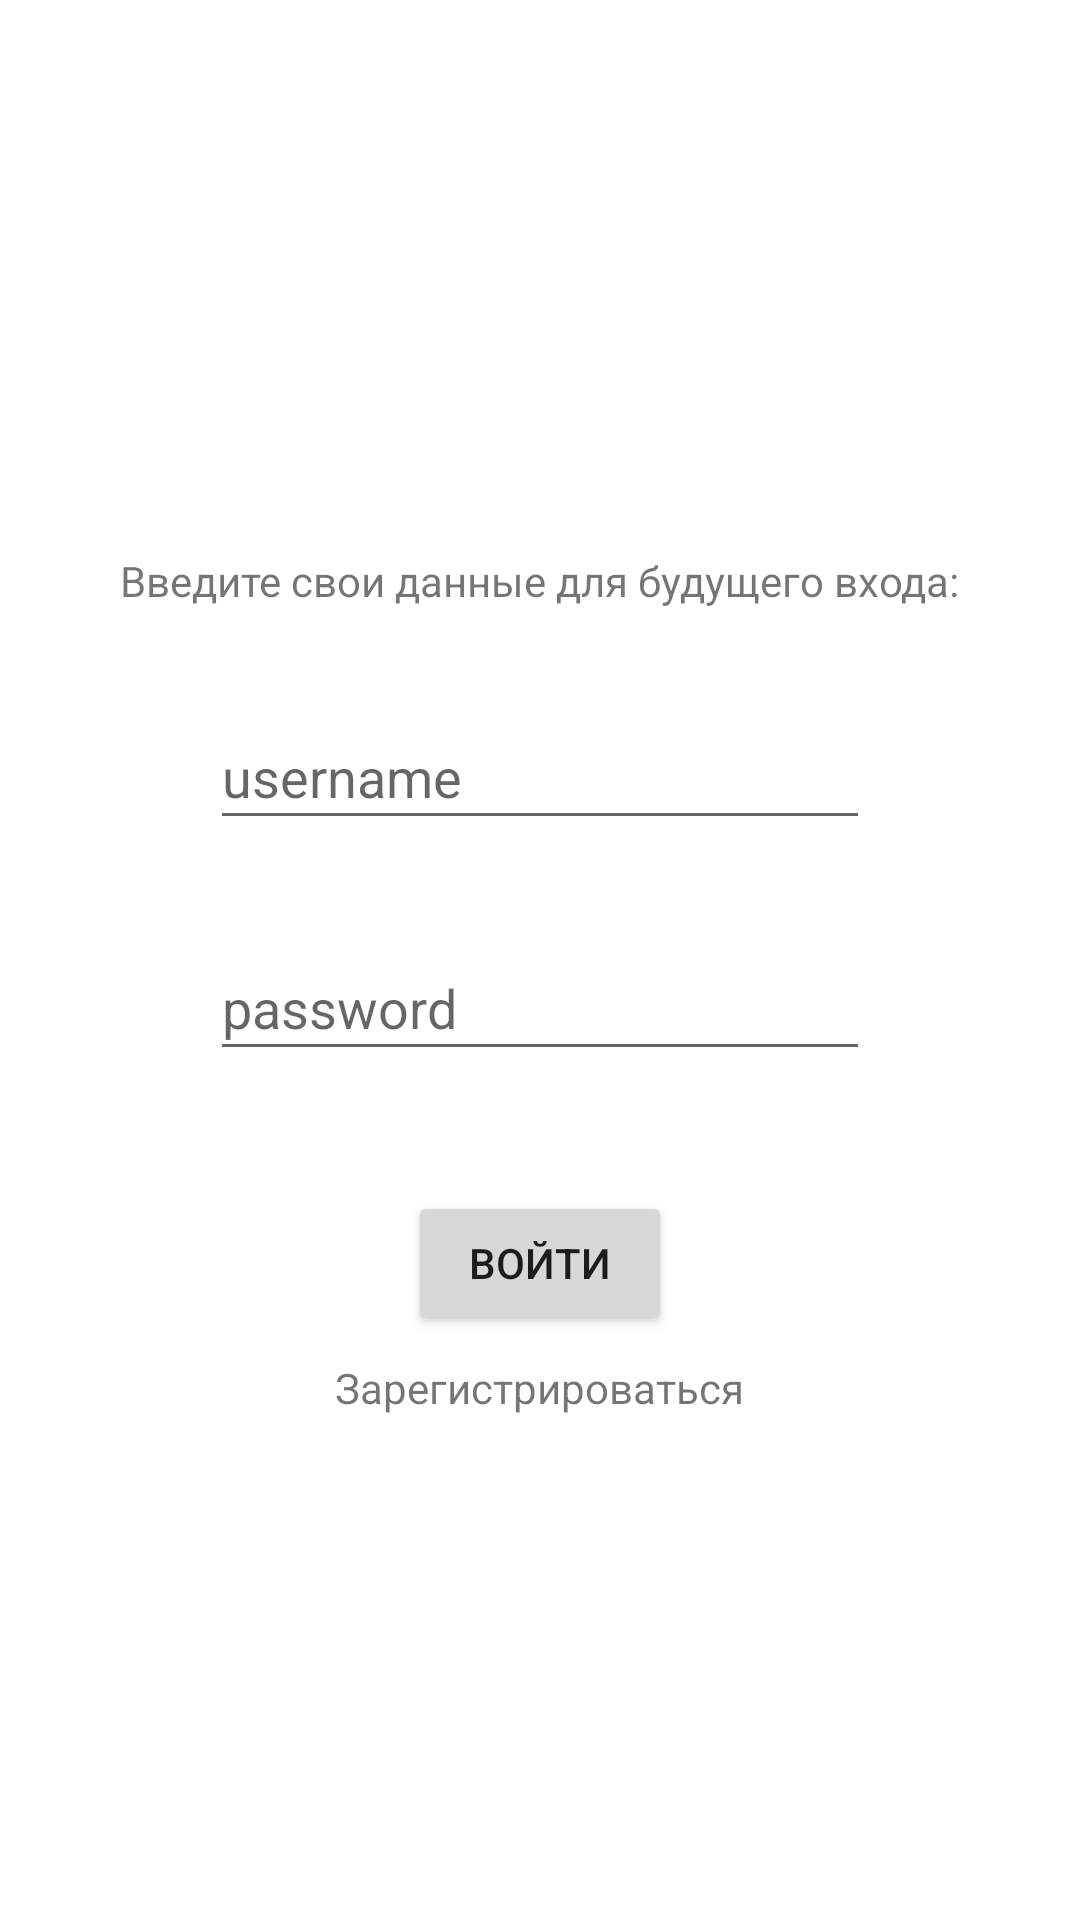

Produce the Android XML layout that renders to this screen, including the resource entries it uses.
<!-- AndroidManifest.xml: application theme Theme.TakeALoan -->
<!-- res/layout/activity_login.xml -->
<?xml version="1.0" encoding="utf-8"?>
<LinearLayout xmlns:android="http://schemas.android.com/apk/res/android"
    xmlns:app="http://schemas.android.com/apk/res-auto"
    xmlns:tools="http://schemas.android.com/tools"
    android:layout_width="match_parent"
    android:layout_height="match_parent"
    android:gravity="center"
    android:orientation="vertical">

    <TextView
        android:layout_width="wrap_content"
        android:layout_height="wrap_content"
        android:layout_margin="16dp"
        android:id="@+id/hint_registration"
       android:layout_gravity="center"
        android:text="Введите свои данные для будущего входа:"
        />
    <EditText
        android:id="@+id/username"
        android:layout_width="220dp"
        android:layout_margin="16dp"
        android:layout_height="45dp"
        android:layout_gravity="center"
        android:hint="username" />

    <EditText
        android:id="@+id/password"
        android:layout_width="220dp"
        android:layout_height="45dp"
        android:layout_gravity="center"
        android:layout_margin="16dp"
        android:layout_marginTop="-16dp"
        android:hint="password"
        android:inputType="textPassword" />

    <ProgressBar
        android:id="@+id/loading"
        android:layout_width="48dp"
        android:layout_height="48dp"
        android:layout_gravity="center"
        android:layout_marginStart="180dp"
        android:layout_marginLeft="180dp"
        android:layout_marginTop="480dp"
        android:visibility="gone" />

    <LinearLayout
        android:id="@+id/container1"
        android:layout_width="match_parent"
        android:layout_height="wrap_content"
        android:orientation="vertical">

        <Button
            android:id="@+id/login_button"
            android:layout_width="wrap_content"
            android:layout_height="wrap_content"
            android:layout_gravity="center"
            android:layout_marginTop="24dp"
            android:text="войти" />

        <TextView
            android:id="@+id/registration"
            android:layout_width="wrap_content"
            android:layout_height="wrap_content"
            android:layout_gravity="center"
            android:layout_marginTop="8dp"
            android:text="Зарегистрироваться" />
    </LinearLayout>

    <LinearLayout
        android:id="@+id/container2"
        android:layout_width="match_parent"
        android:layout_height="wrap_content"
        android:orientation="vertical"
        android:visibility="gone">

        <Button
            android:id="@+id/registration_button"
            android:layout_width="wrap_content"
            android:layout_height="wrap_content"
            android:layout_gravity="center"
            android:layout_marginTop="24dp"
            android:text="Зарегистрироваться" />
    </LinearLayout>
</LinearLayout>
<!-- resources referenced by this layout -->
<resources>
  <style name="Theme.TakeALoan" parent="Theme.MaterialComponents.DayNight.DarkActionBar">
          
          <item name="colorPrimary">@color/purple_500</item>
          <item name="colorPrimaryVariant">@color/purple_700</item>
          <item name="colorOnPrimary">@color/white</item>
          
          <item name="colorSecondary">@color/teal_200</item>
          <item name="colorSecondaryVariant">@color/teal_700</item>
          <item name="colorOnSecondary">@color/black</item>
          
          <item name="android:statusBarColor" tools:targetApi="l">?attr/colorPrimaryVariant</item>
          
      </style>
  <color name="purple_500">#ef9a9a</color>
  <color name="purple_700">#ffcccb</color>
  <color name="white">#FFFFFFFF</color>
  <color name="teal_200">#c8e6c9</color>
  <color name="teal_700">#97b498</color>
  <color name="black">#FF000000</color>
</resources>
